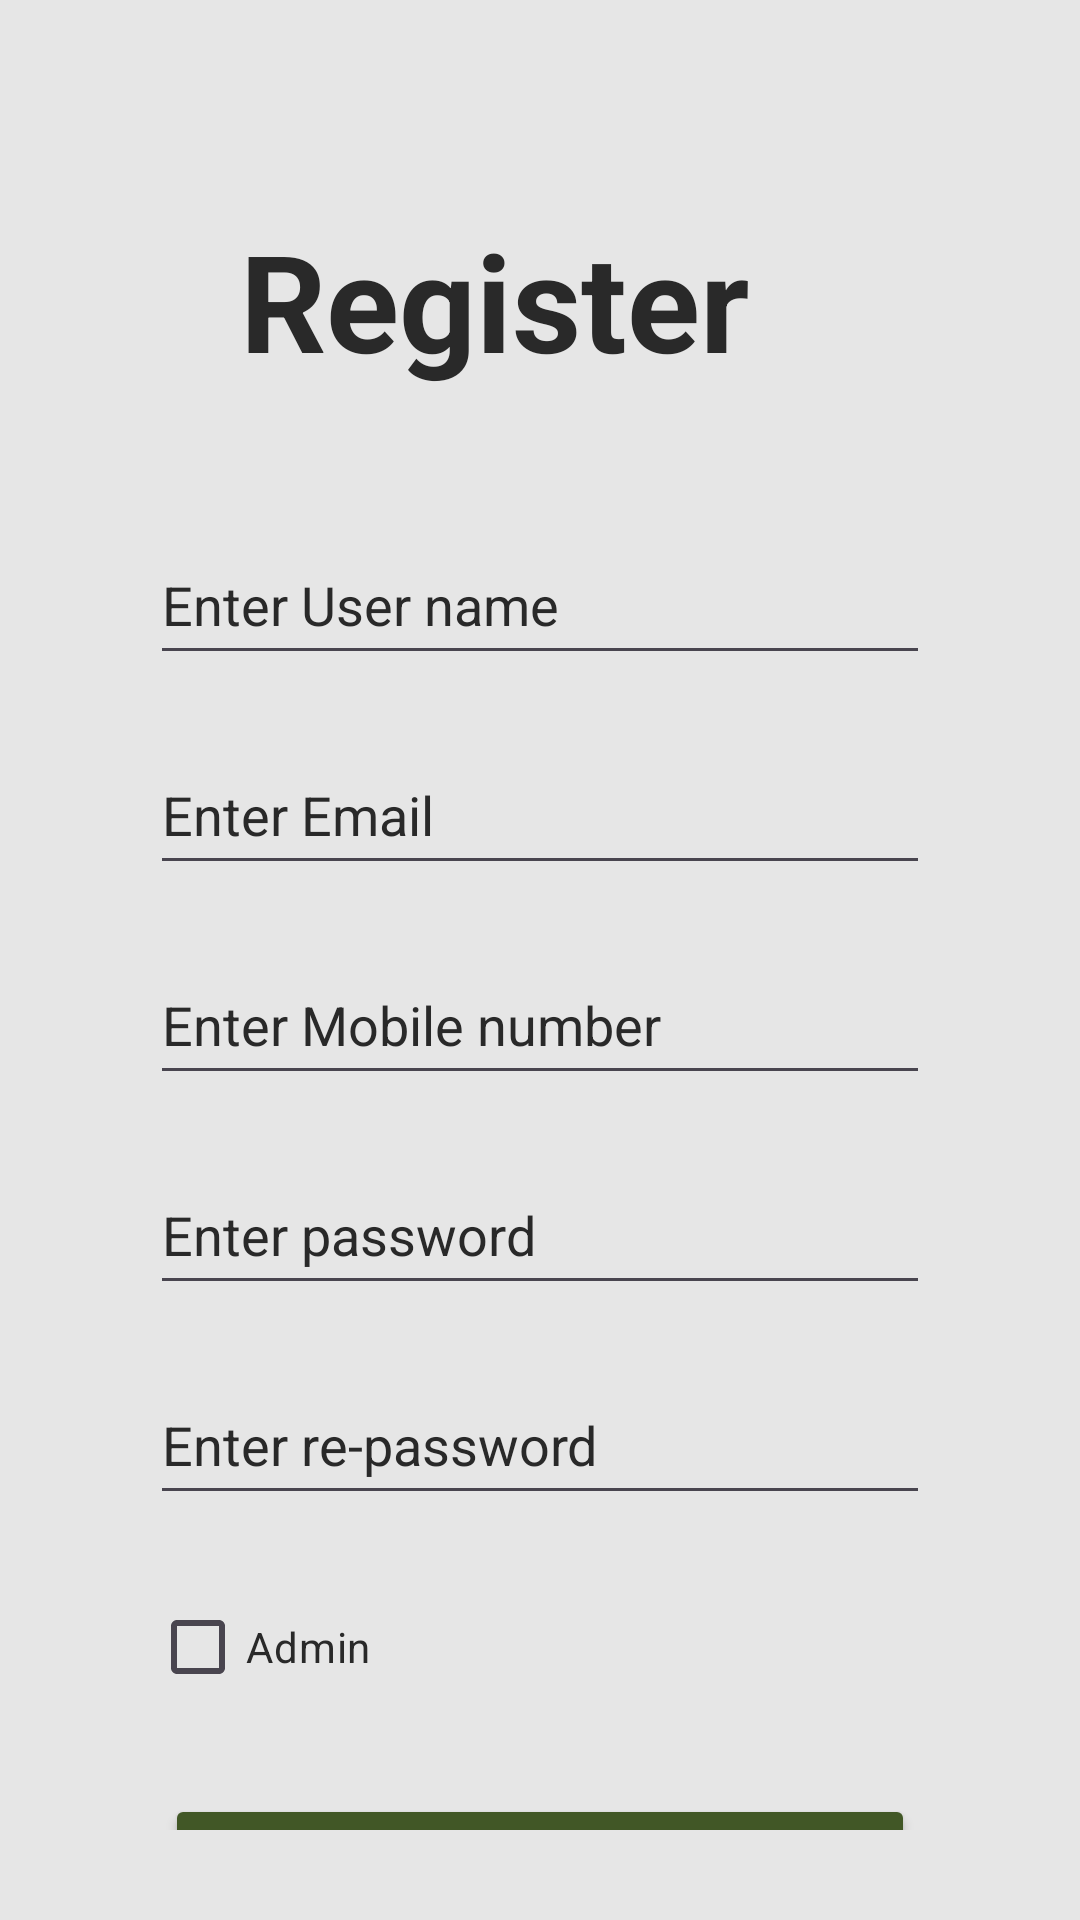

Android layout source for this screen:
<!-- AndroidManifest.xml: application theme Theme.TestingMAD -->
<!-- res/layout/activity_register.xml -->
<?xml version="1.0" encoding="utf-8"?>
<LinearLayout xmlns:android="http://schemas.android.com/apk/res/android"
    xmlns:tools="http://schemas.android.com/tools"
    android:id="@+id/main"
    android:orientation="vertical"
    android:padding="30dp"
    android:background="@color/my_bckground"
    android:layout_width="match_parent"
    android:layout_height="match_parent"
    tools:context=".RegisterActivity">

    <TextView
        android:layout_width="wrap_content"
        android:layout_height="wrap_content"
        android:text="Register"
        android:textSize="45sp"
        android:textStyle="bold"
        android:textColor="@color/my_text"
        android:layout_marginTop="40dp"
        android:layout_marginStart="50dp"
        tools:layout_editor_absoluteX="197dp"
        tools:layout_editor_absoluteY="68dp" />

    <EditText
        android:id="@+id/rname"
        android:layout_width="match_parent"
        android:layout_height="50dp"
        android:layout_marginStart="20dp"
        android:layout_marginEnd="20dp"
        android:layout_marginTop="45dp"
        android:layout_marginBottom="20dp"
        android:ems="10"
        android:textColorHint="@color/my_text"
        android:textColor="@color/my_text"
        android:inputType="text"
        android:hint="Enter User name" />

    <EditText
        android:id="@+id/remail"
        android:layout_width="match_parent"
        android:layout_height="50dp"
        android:layout_marginStart="20dp"
        android:layout_marginEnd="20dp"
        android:layout_marginBottom="20dp"
        android:ems="10"
        android:textColorHint="@color/my_text"
        android:textColor="@color/my_text"
        android:inputType="textEmailAddress"
        android:hint="Enter Email" />

    <EditText
        android:id="@+id/rmobile"
        android:layout_width="match_parent"
        android:layout_height="50dp"
        android:layout_marginStart="20dp"
        android:layout_marginEnd="20dp"
        android:layout_marginBottom="20dp"
        android:ems="10"
        android:inputType="phone"
        android:textColor="@color/my_text"
        android:hint="Enter Mobile number"
        android:textColorHint="@color/my_text" />

    <EditText
        android:id="@+id/rpass"
        android:layout_width="match_parent"
        android:layout_height="50dp"
        android:layout_marginStart="20dp"
        android:layout_marginEnd="20dp"
        android:layout_marginBottom="20dp"
        android:ems="10"
        android:inputType="textPassword"
        android:textColor="@color/my_text"
        android:hint="Enter password"
        android:textColorHint="@color/my_text"/>

    <EditText
        android:id="@+id/repass"
        android:layout_width="match_parent"
        android:layout_height="50dp"
        android:layout_marginStart="20dp"
        android:layout_marginEnd="20dp"
        android:layout_marginBottom="20dp"
        android:ems="10"
        android:inputType="textPassword"
        android:textColor="@color/my_text"
        android:hint="Enter re-password"
        android:textColorHint="@color/my_text"/>


    <CheckBox
        android:id="@+id/checkbox"
        android:layout_width="137dp"
        android:layout_height="wrap_content"
        android:layout_marginStart="20dp"
        android:layout_marginEnd="20dp"
        android:checked="false"
        android:textColor="@color/my_text"
        android:text="Admin" />

    <Button
        android:id="@+id/reg"
        android:layout_width="250dp"
        android:layout_height="50dp"
        android:layout_gravity="center"
        android:layout_marginTop="25dp"
        android:layout_marginBottom="15dp"
        android:backgroundTint="@color/my_green"
        android:textColor="@color/white"
        android:text="Register" />

    <LinearLayout
        android:layout_width="wrap_content"
        android:layout_height="wrap_content"
        android:orientation="horizontal"
        android:layout_gravity="center">

        <TextView
            android:layout_width="wrap_content"
            android:layout_height="wrap_content"
            android:layout_marginEnd="15dp"
            android:textSize="15sp"
            android:textColor="@color/my_text"
            android:text="Already have an account?" />

        <TextView
            android:id="@+id/tolog"
            android:layout_width="wrap_content"
            android:layout_height="wrap_content"
            android:textStyle="bold"
            android:textSize="15sp"
            android:textColor="@color/my_text"
            android:text="Login" />
    </LinearLayout>

</LinearLayout>
<!-- resources referenced by this layout -->
<resources>
  <color name="my_bckground">#E6E6E6</color>
  <color name="my_green">#415726</color>
  <color name="my_text">#292929</color>
  <color name="white">#FFFFFFFF</color>
  <style name="Theme.TestingMAD" parent="Base.Theme.TestingMAD" />
  <style name="Base.Theme.TestingMAD" parent="Theme.Material3.DayNight.NoActionBar">
          
          
      </style>
</resources>
